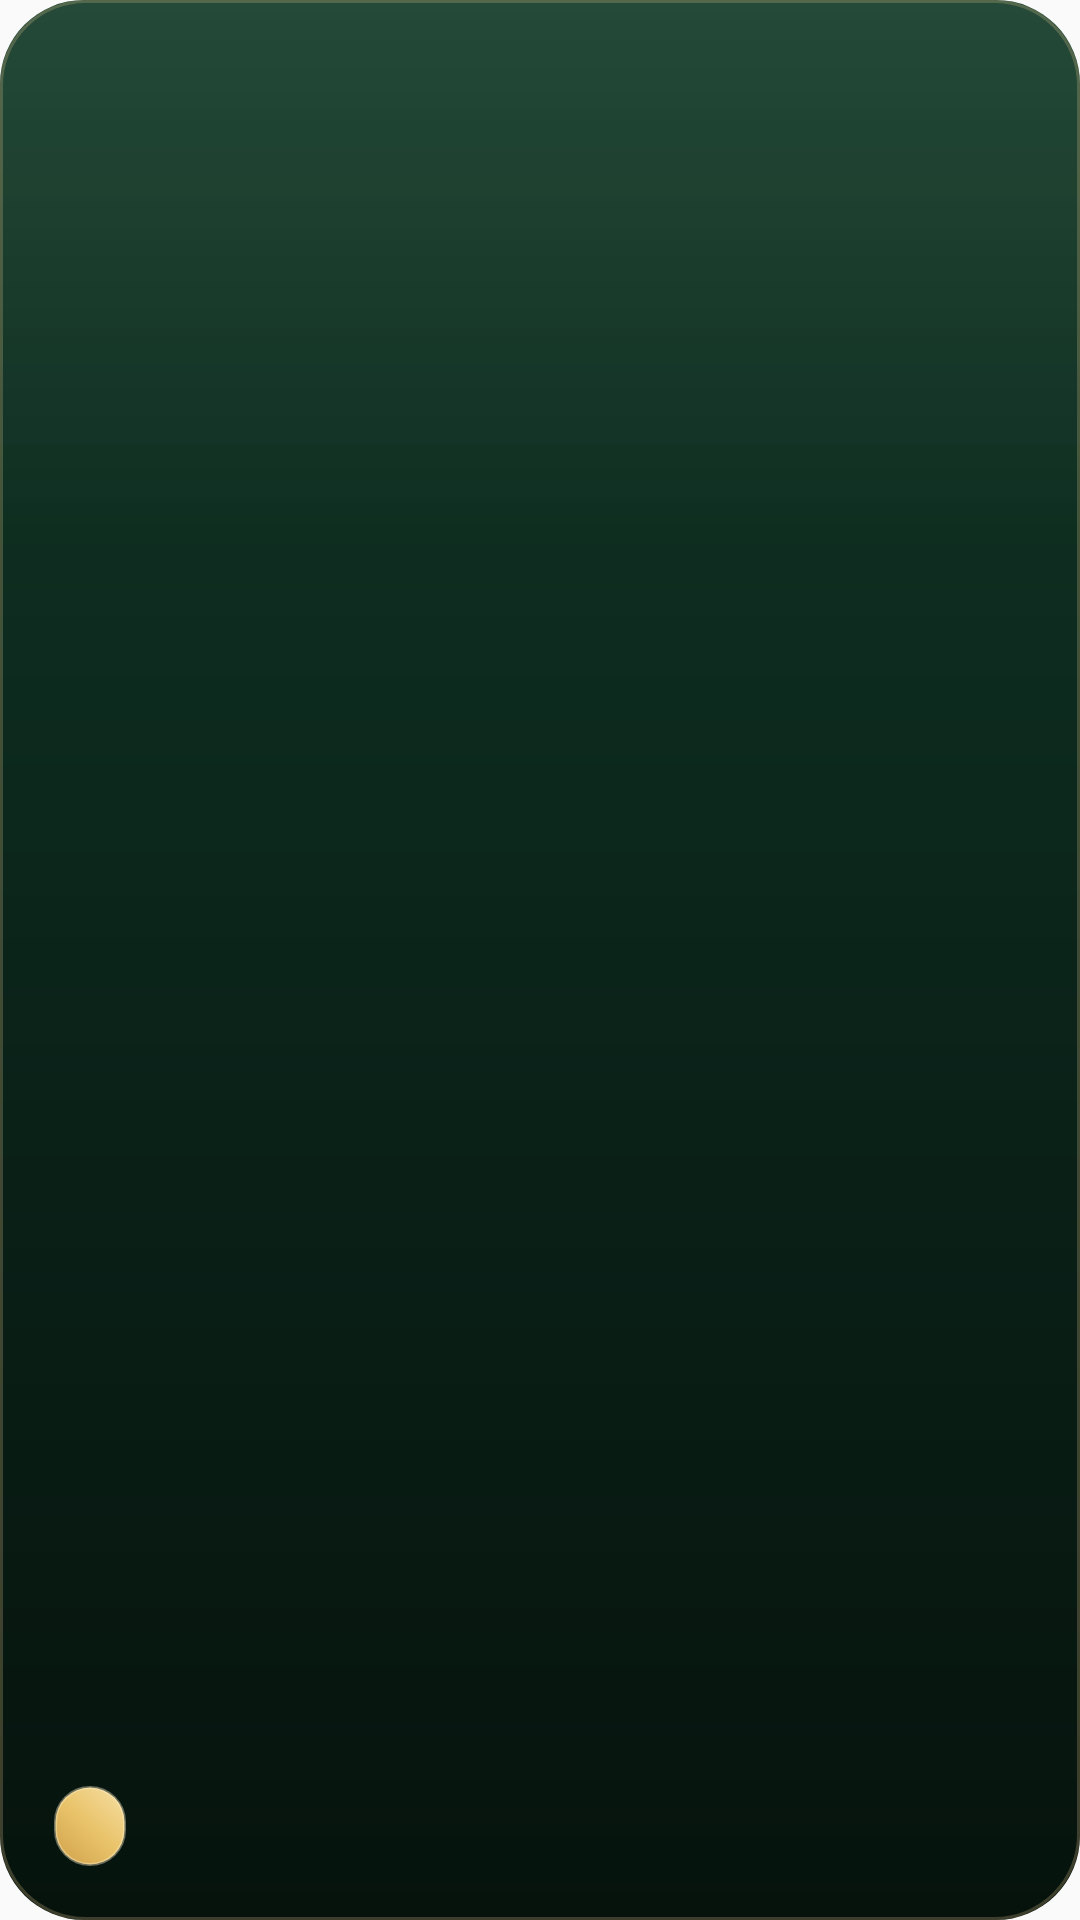

Reconstruct the res/layout file that produces this screen, plus the resources it refers to.
<!-- AndroidManifest.xml: application theme AppTheme -->
<!-- res/layout/noor_widget_quran.xml -->
<?xml version="1.0" encoding="utf-8"?>
<LinearLayout xmlns:android="http://schemas.android.com/apk/res/android"
    android:id="@+id/noor_widget_root"
    android:layout_width="match_parent"
    android:layout_height="match_parent"
    android:background="@drawable/noor_widget_background"
    android:gravity="center_vertical"
    android:orientation="vertical"
    android:padding="18dp">

    <TextView
        android:id="@+id/noor_widget_title"
        android:layout_width="match_parent"
        android:layout_height="wrap_content"
        android:gravity="end"
        android:textColor="#FFE8B0"
        android:textSize="13sp"
        android:textStyle="bold" />

    <TextView
        android:id="@+id/noor_widget_phrase"
        android:layout_width="match_parent"
        android:layout_height="0dp"
        android:layout_marginTop="8dp"
        android:layout_weight="1"
        android:ellipsize="end"
        android:gravity="center_vertical|end"
        android:maxLines="2"
        android:textColor="#FFFFFF"
        android:textSize="20sp"
        android:textStyle="bold" />

    <LinearLayout
        android:layout_width="match_parent"
        android:layout_height="wrap_content"
        android:gravity="center_vertical"
        android:orientation="horizontal">

        <TextView
            android:id="@+id/noor_widget_action"
            android:layout_width="wrap_content"
            android:layout_height="wrap_content"
            android:background="@drawable/noor_widget_pill"
            android:paddingHorizontal="12dp"
            android:paddingVertical="6dp"
            android:textColor="#2F4F37"
            android:textSize="11sp"
            android:textStyle="bold" />

        <TextView
            android:id="@+id/noor_widget_date"
            android:layout_width="0dp"
            android:layout_height="wrap_content"
            android:layout_weight="1"
            android:gravity="end"
            android:textColor="#D6E9C6"
            android:textSize="11sp" />
    </LinearLayout>
</LinearLayout>
<!-- resources referenced by this layout -->
<resources>
  <!-- drawable noor_widget_background (drawable) -->
  <?xml version="1.0" encoding="utf-8"?>
  <layer-list xmlns:android="http://schemas.android.com/apk/res/android">
      <item>
          <shape android:shape="rectangle">
              <corners android:radius="@dimen/widget_corner_radius" />
              <gradient
                  android:angle="270"
                  android:startColor="#123A28"
                  android:centerColor="#0B241A"
                  android:endColor="#06130D" />
          </shape>
      </item>
      <item>
          <shape android:shape="rectangle">
              <corners android:radius="@dimen/widget_corner_radius" />
              <gradient
                  android:angle="270"
                  android:startColor="#14FFFFFF"
                  android:centerColor="#00FFFFFF"
                  android:endColor="#00000000"
                  android:centerY="0.28" />
          </shape>
      </item>
      <item>
          <shape android:shape="rectangle">
              <corners android:radius="@dimen/widget_corner_radius" />
              <stroke android:width="1dp" android:color="#3DEAC98A" />
          </shape>
      </item>
  </layer-list>
  <!-- drawable noor_widget_pill (drawable) -->
  <?xml version="1.0" encoding="utf-8"?>
  <shape xmlns:android="http://schemas.android.com/apk/res/android" android:shape="rectangle">
      <corners android:radius="18dp" />
      <gradient
          android:angle="225"
          android:startColor="#F6DFA4"
          android:centerColor="#E9C36A"
          android:endColor="#CFA04A" />
      <stroke android:width="1dp" android:color="#66FFF2CC" />
  </shape>
  <style name="AppTheme" parent="Theme.AppCompat.Light.DarkActionBar">
          
          <item name="colorPrimary">@color/colorPrimary</item>
          <item name="colorPrimaryDark">@color/colorPrimaryDark</item>
          <item name="colorAccent">@color/colorAccent</item>
      </style>
  <dimen name="widget_corner_radius">26dp</dimen>
  <color name="colorPrimary">#2F4F37</color>
  <color name="colorPrimaryDark">#1a2e1e</color>
  <color name="colorAccent">#7EC8A4</color>
</resources>
